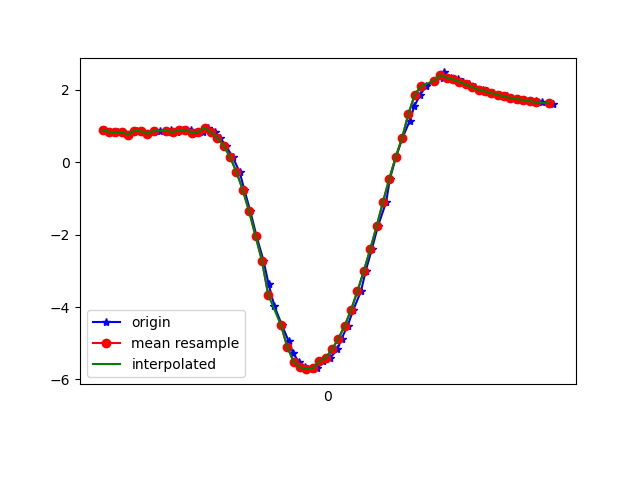

The table this chart was drawn from, first rows:
1617737994088, 433630726689813, 0.8906074, -2.9926982, 9.289273
1617737994115, 433630745920583, 0.8425, -2.962, 9.304
1617737994127, 433630765151353, 0.8335, -3.097, 9.26
1617737994145, 433630784382123, 0.8362, -3.073, 9.268
1617737994164, 433630803612893, 0.7655, -3.086, 9.27
1617737994188, 433630822843663, 0.8728, -3.126, 9.247
1617737994202, 433630842074433, 0.8575, -3.084, 9.263
1617737994220, 433630861305203, 0.7887, -3.142, 9.249
1617737994242, 433630880535973, 0.8658, -3.09, 9.26
1617737994259, 433630899766743, 0.8587, -3.05, 9.274
1617737994285, 433630918997513, 0.8434, -3.176, 9.233
1617737994296, 433630938228283, 0.9015, -3.141, 9.239
1617737994315, 433630957459053, 0.8301, -3.119, 9.253
1617737994336, 433630976818639, 0.8925, -3.241, 9.205
1617737994359, 433630996049409, 0.8952, -3.218, 9.213
1617737994372, 433631015280179, 0.8181, -3.222, 9.219
1617737994395, 433631034510949, 0.8372, -2.989, 9.295
1617737994410, 433631053741719, 0.953, -3.373, 9.152
1617737994434, 433631072972489, 0.834, -3.404, 9.152
1617737994448, 433631092203259, 0.6783, -3.493, 9.131
1617737994467, 433631111434029, 0.4603, -3.6, 9.103
1617737994488, 433631130664799, 0.1464, -3.757, 9.05
1617737994510, 433631149895569, -0.2624, -3.962, 8.96
1617737994525, 433631169126339, -0.7625, -4.195, 8.824
1617737994544, 433631188357109, -1.36, -4.426, 8.637
1617737994563, 433631207587879, -2.036, -4.615, 8.402
1617737994585, 433631226818649, -2.715, -4.714, 8.152
1617737994601, 433631246049419, -3.362, -4.728, 7.899
1617737994619, 433631265280189, -3.967, -4.756, 7.595
1617737994643, 433631284510959, -4.504, -4.828, 7.242
1617737994664, 433631303741729, -4.943, -4.858, 6.929
1617737994678, 433631322972499, -5.278, -4.848, 6.685
1617737994696, 433631342203269, -5.516, -4.831, 6.502
1617737994716, 433631361434039, -5.664, -4.829, 6.375
1617737994739, 433631380664809, -5.717, -4.83, 6.326
1617737994754, 433631399895579, -5.691, -4.825, 6.354
1617737994773, 433631419126349, -5.502, -4.879, 6.478
1617737994794, 433631438357119, -5.407, -4.822, 6.599
1617737994817, 433631457587889, -5.171, -4.806, 6.797
1617737994830, 433631476818659, -4.876, -4.788, 7.024
1617737994849, 433631496049429, -4.518, -4.761, 7.277
1617737994867, 433631515280199, -4.076, -4.678, 7.586
1617737994891, 433631534510969, -3.56, -4.522, 7.932
1617737994906, 433631553741739, -2.999, -4.282, 8.289
1617737994925, 433631572972509, -2.404, -3.97, 8.631
1617737994944, 433631592203279, -1.773, -3.622, 8.932
1617737994970, 433631611434049, -1.097, -3.285, 9.168
1617737994982, 433631630664819, -0.449, -3.016, 9.314
1617737995001, 433631649895589, 0.1449, -2.858, 9.373
1617737995021, 433631669126359, 0.6741, -2.855, 9.351
1617737995044, 433631688357129, 1.14, -3.011, 9.256
1617737995058, 433631707587899, 1.544, -3.277, 9.106
1617737995077, 433631726818669, 1.87, -3.543, 8.944
1617737995096, 433631746049439, 2.104, -3.73, 8.815
1617737995120, 433631765280209, 2.253, -3.817, 8.74
1617737995147, 433631784510979, 2.339, -3.827, 8.713
1617737995153, 433631803741749, 2.482, -3.67, 8.741
1617737995172, 433631822972519, 2.337, -3.717, 8.762
1617737995197, 433631842203289, 2.287, -3.655, 8.801
1617737995210, 433631861434059, 2.228, -3.581, 8.846
1617737995229, 433631880664829, 2.155, -3.48, 8.904
... 14 more rows
